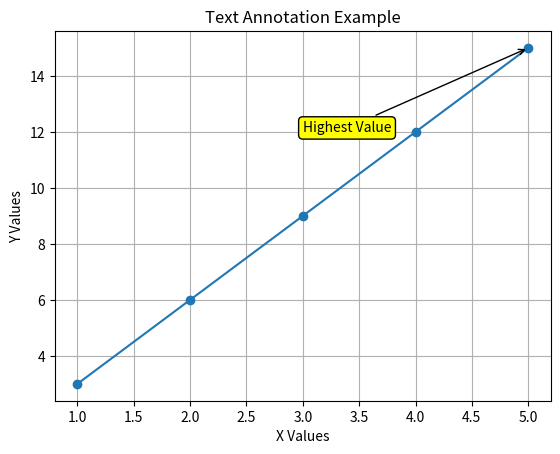

This figure's Python source:
import matplotlib.pyplot as plt
import numpy as np

x = np.arange(1, 6)
y = x * 3
plt.plot(x, y, marker='o')
plt.annotate("Highest Value",
             xy=(5, 15),        # point
             xytext=(3, 12),    # text position
             arrowprops=dict(arrowstyle='->', color='black'),
             bbox=dict(boxstyle="round", fc="yellow"))
plt.xlabel("X Values")
plt.ylabel("Y Values")
plt.title("Text Annotation Example")
plt.grid(True)
plt.show()
